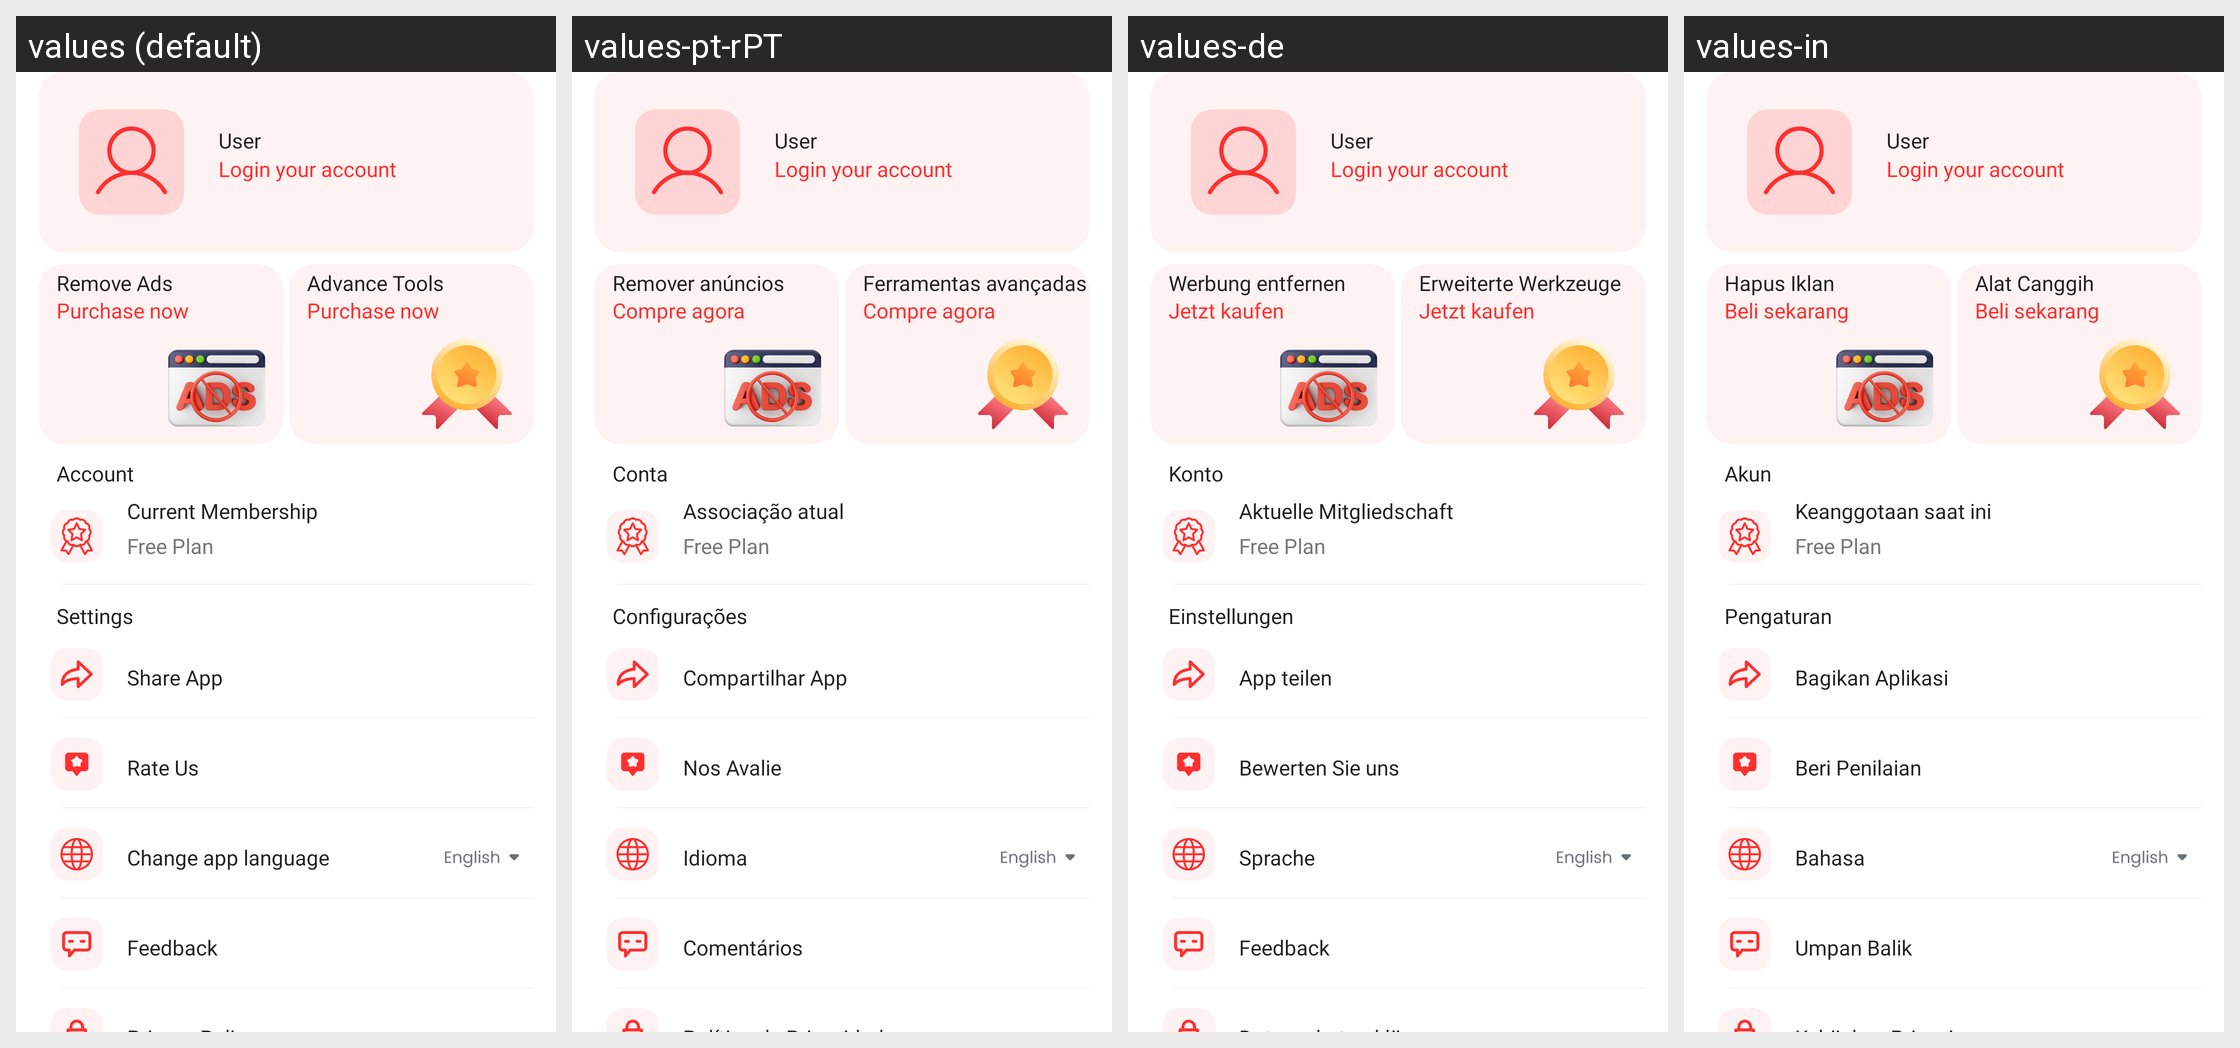

Translations of the strings shown on this Android screen, per locale in the grid:
Android screen res/layout/fragment_setting.xml rendered under 4 locales, left to right: values (default), values-pt-rPT, values-de, values-in. Device: Nexus 5 (rendered at 1080×1920; each locale shown at half size, 540×960, under a caption strip naming it); theme AppTheme.NoActionBar.
Other locales in the repository, not shown: values-ar, values-es, values-fr, values-zh.
Strings drawn on this screen, with the default value and each locale's value (text and hints the layout hard-codes, and strings that could not be matched under every locale, appear in the picture but are not listed):

remove_ads
  values: Remove Ads
  values-pt-rPT: Remover anúncios
  values-de: Werbung entfernen
  values-in: Hapus Iklan

purchase_now
  values: Purchase now
  values-pt-rPT: Compre agora
  values-de: Jetzt kaufen
  values-in: Beli sekarang

advance_tools
  values: Advance Tools
  values-pt-rPT: Ferramentas avançadas
  values-de: Erweiterte Werkzeuge
  values-in: Alat Canggih

account
  values: Account
  values-pt-rPT: Conta
  values-de: Konto
  values-in: Akun

current_membership
  values: Current Membership
  values-pt-rPT: Associação atual
  values-de: Aktuelle Mitgliedschaft
  values-in: Keanggotaan saat ini

settings
  values: Settings
  values-pt-rPT: Configurações
  values-de: Einstellungen
  values-in: Pengaturan

share_app
  values: Share App
  values-pt-rPT: Compartilhar App
  values-de: App teilen
  values-in: Bagikan Aplikasi

rate_us
  values: Rate Us
  values-pt-rPT: Nos Avalie
  values-de: Bewerten Sie uns
  values-in: Beri Penilaian

language
  values: Change app language
  values-pt-rPT: Idioma
  values-de: Sprache
  values-in: Bahasa

feedback
  values: Feedback
  values-pt-rPT: Comentários
  values-de: Feedback
  values-in: Umpan Balik
